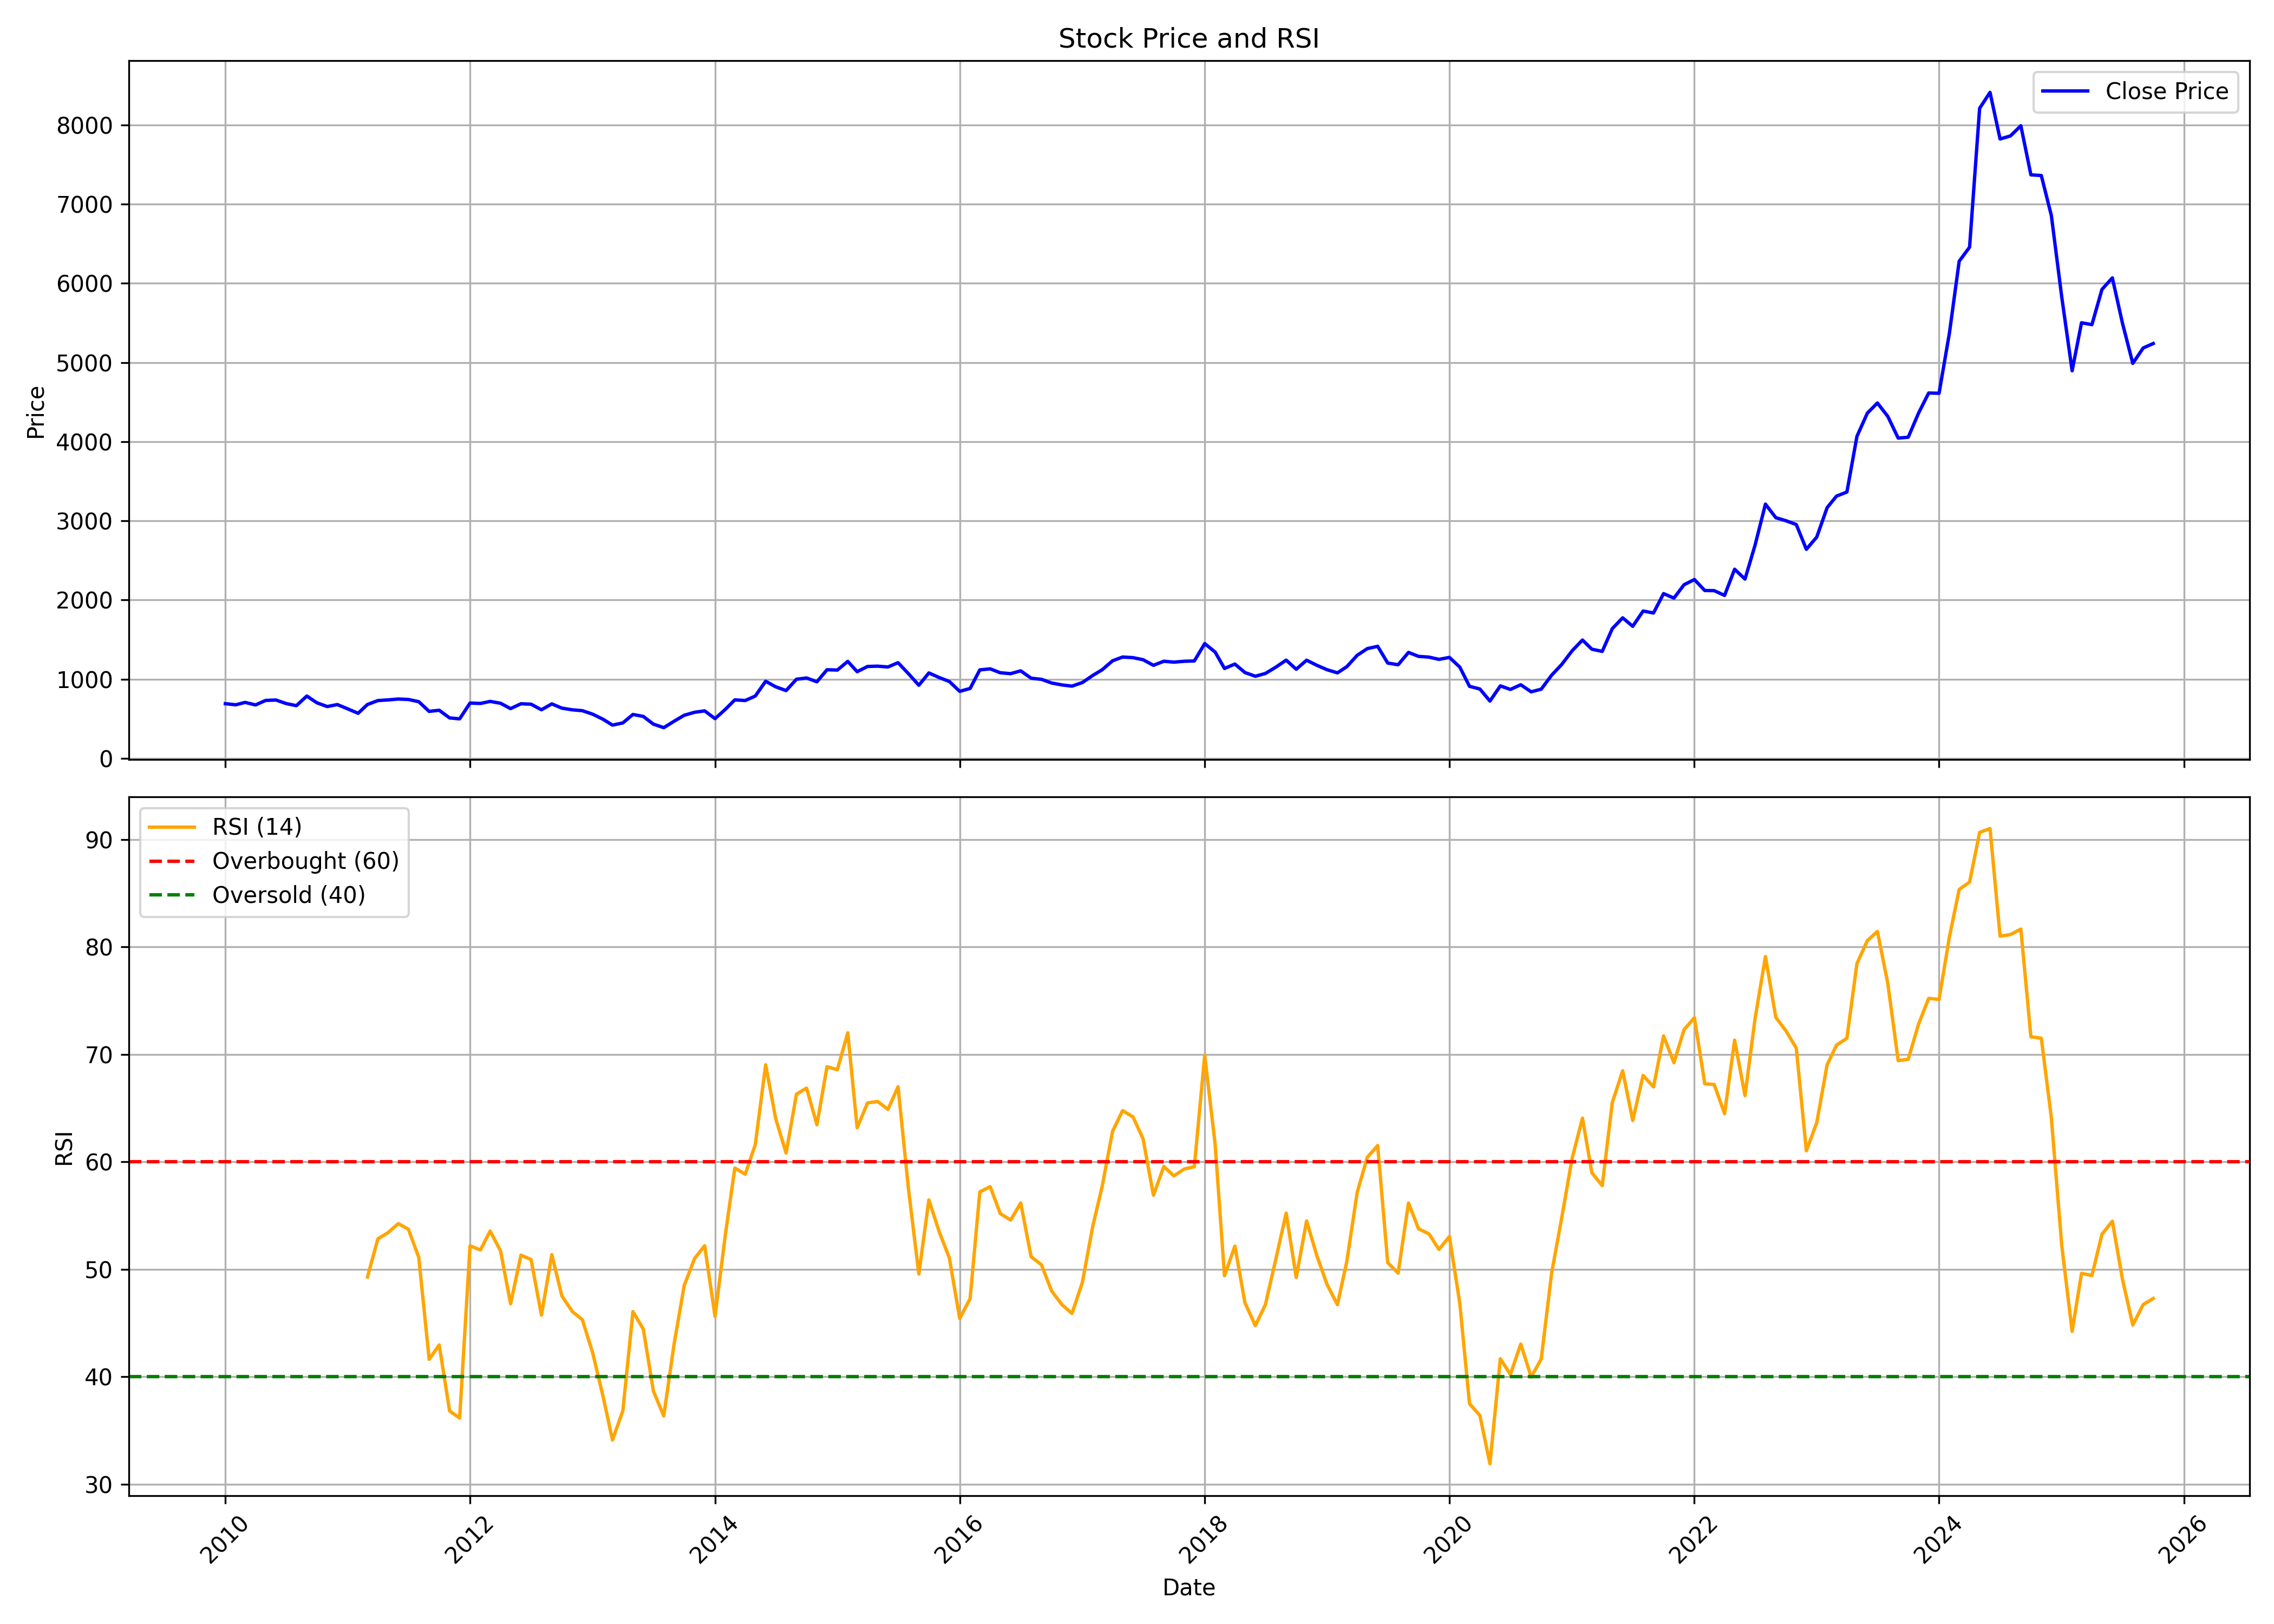

The table this chart was drawn from, first rows:
, date, symbol, open, high, low, close, volume, rsi
0, 2010-01-01, ABB, 655.6, 751, 647.6, 690.9, 8856688, 
1, 2010-02-01, ABB, 690.9, 702, 654, 677, 4098315, 
2, 2010-03-01, ABB, 677, 748.9, 660.3, 707.1, 6963346, 
3, 2010-04-01, ABB, 707.1, 742, 660.1, 675.1, 7404245, 
4, 2010-05-01, ABB, 668.8, 745.4, 570.1, 731.8, 12814495, 
5, 2010-06-01, ABB, 731, 768.9, 709.1, 737.2, 3165408, 
6, 2010-07-01, ABB, 736.4, 755.6, 682, 693.2, 7983620, 
7, 2010-08-01, ABB, 698, 698, 640.8, 665.8, 4674305, 
8, 2010-09-01, ABB, 669.1, 833.8, 663.2, 787.6, 4776584, 
9, 2010-10-01, ABB, 786, 815, 692, 702.4, 3199637, 
10, 2010-11-01, ABB, 705.2, 767.8, 623.7, 654.6, 1689020, 
11, 2010-12-01, ABB, 657.8, 702.7, 641.6, 679.9, 1911070, 
12, 2011-01-01, ABB, 679.9, 698.1, 586.9, 625.7, 1536869, 
13, 2011-02-01, ABB, 632.2, 666.9, 508.3, 569.5, 3945790, 
14, 2011-03-01, ABB, 568.1, 709.1, 565.3, 680.7, 3166282, 49.28
15, 2011-04-01, ABB, 680.7, 764.6, 664.1, 730.4, 1713925, 52.83
16, 2011-05-01, ABB, 725.4, 779.9, 710.9, 738.5, 2518754, 53.4
17, 2011-06-01, ABB, 748.6, 755.9, 694.9, 749.9, 1023425, 54.25
18, 2011-07-01, ABB, 752.3, 774.3, 721.2, 744.2, 2294093, 53.72
19, 2011-08-01, ABB, 744.2, 776.9, 644.1, 716.1, 2006425, 51.11
20, 2011-09-01, ABB, 716.1, 753.2, 588.9, 593.7, 1972983, 41.62
21, 2011-10-01, ABB, 583.3, 648.6, 556.8, 608.1, 2408620, 42.96
22, 2011-11-01, ABB, 604, 616.7, 489.2, 511, 2829207, 36.81
23, 2011-12-01, ABB, 529.8, 553.3, 463.4, 499.6, 1577841, 36.16
24, 2012-01-01, ABB, 486.5, 702.3, 486.5, 699.2, 2382177, 52.18
25, 2012-02-01, ABB, 694.8, 888.1, 688.6, 693.8, 3466163, 51.8
26, 2012-03-01, ABB, 689.5, 752.8, 632.9, 719.9, 1549233, 53.55
27, 2012-04-01, ABB, 731.3, 765.4, 657.8, 696.2, 982201, 51.71
28, 2012-05-01, ABB, 698.9, 699.4, 591.3, 628.8, 1301204, 46.79
29, 2012-06-01, ABB, 634.7, 706.1, 601.2, 689.9, 779949, 51.31
30, 2012-07-01, ABB, 688.9, 698.3, 627.9, 684.5, 998496, 50.91
31, 2012-08-01, ABB, 687.9, 700.4, 606.3, 614, 1308778, 45.74
32, 2012-09-01, ABB, 612.3, 692.2, 610.6, 688.6, 940637, 51.36
33, 2012-10-01, ABB, 688, 697.2, 629.5, 634.6, 890954, 47.52
34, 2012-11-01, ABB, 634.7, 642.2, 534.5, 613.5, 1302125, 46.07
35, 2012-12-01, ABB, 622.7, 628.7, 589.1, 602.7, 808718, 45.31
36, 2013-01-01, ABB, 608.3, 633.8, 549.2, 558.2, 1464238, 42.21
37, 2013-02-01, ABB, 561.7, 580.5, 481.6, 493.8, 1299039, 38.15
38, 2013-03-01, ABB, 494.5, 541.2, 415, 420.3, 1724980, 34.11
39, 2013-04-01, ABB, 422.2, 453.2, 402.5, 448.2, 942708, 36.84
40, 2013-05-01, ABB, 451.2, 601.4, 428.9, 554.9, 7275964, 46.06
41, 2013-06-01, ABB, 555.7, 571.3, 498.6, 530.1, 1367945, 44.43
42, 2013-07-01, ABB, 531.4, 543.4, 420.7, 432.7, 1063223, 38.67
43, 2013-08-01, ABB, 432.8, 447.4, 372.2, 388.2, 752113, 36.35
44, 2013-09-01, ABB, 386.1, 515, 386.1, 469.5, 2310555, 43.07
45, 2013-10-01, ABB, 467.4, 554.9, 463.1, 544.7, 2281358, 48.49
46, 2013-11-01, ABB, 540.1, 604.6, 499.5, 582.4, 5431460, 51
47, 2013-12-01, ABB, 582.6, 623.9, 557.3, 600.1, 3391253, 52.19
48, 2014-01-01, ABB, 595.7, 604.4, 490.8, 502, 1244768, 45.62
49, 2014-02-01, ABB, 498.8, 636.2, 491.1, 620.6, 12118804, 53.27
50, 2014-03-01, ABB, 616.3, 746.2, 615.1, 739.1, 8938893, 59.42
51, 2014-04-01, ABB, 744.2, 753.5, 701.2, 731, 2054965, 58.85
52, 2014-05-01, ABB, 734, 853.5, 702.3, 787, 3341778, 61.59
53, 2014-06-01, ABB, 788.3, 978.3, 787.4, 974.4, 2812468, 69.02
54, 2014-07-01, ABB, 973.4, 1019, 874.7, 904, 2021890, 64.01
55, 2014-08-01, ABB, 894.9, 922.5, 843, 856.6, 960140, 60.81
56, 2014-09-01, ABB, 856.9, 1098, 852.9, 999.8, 3133658, 66.3
57, 2014-10-01, ABB, 1008, 1034, 856.1, 1016, 1676706, 66.85
58, 2014-11-01, ABB, 1015, 1023, 922.1, 967.6, 1258063, 63.44
59, 2014-12-01, ABB, 967.3, 1216, 964.8, 1120, 3766262, 68.84
... 130 more rows
